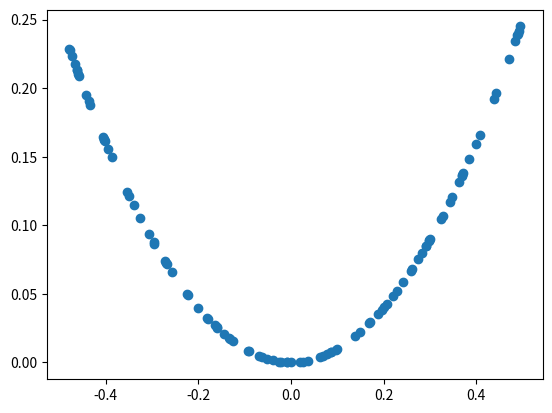

The matplotlib source for this figure:
# Generating random samples from X^2

import numpy as np
from matplotlib import pyplot as plt


def generate_samples(n=100):
	# generate random inputs in range [-0.5, 0.5]
	X1 = np.random.rand(n) - 0.5

	# generate outputs X^2
	X2 = X1*X1

	X1 = X1.reshape(n, 1)
	X2 = X2.reshape(n, 1)

	return np.hstack((X1, X2))


data = generate_samples()
plt.scatter(data[:, 0], data[:, 1])
plt.savefig("plot2.png")